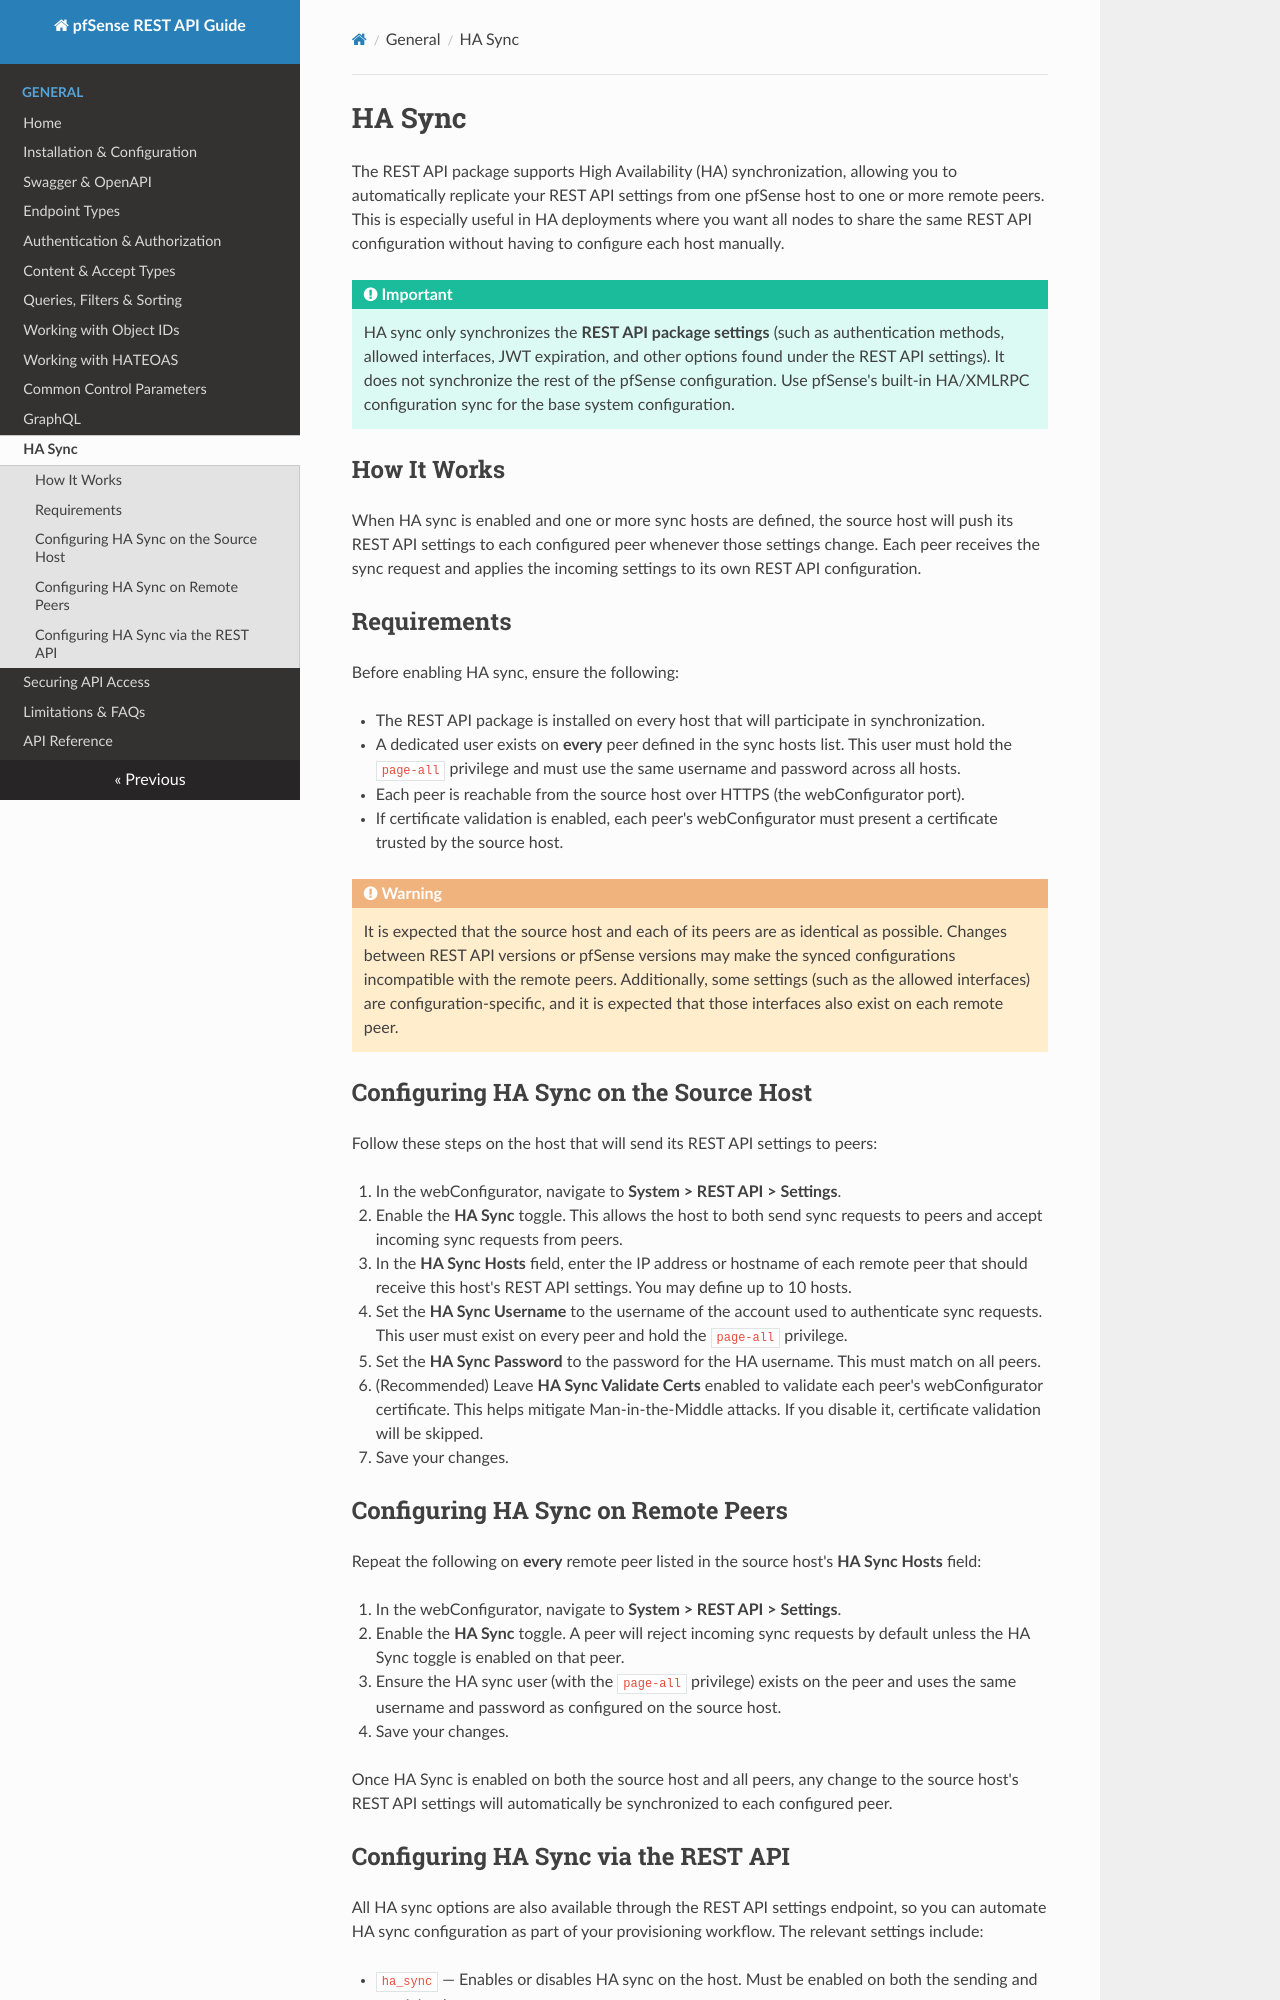

repository: pfrest/pfSense-pkg-RESTAPI · page: HA_SYNC/index.html · generator: mkdocs

# HA Sync

The REST API package supports High Availability (HA) synchronization, allowing you to automatically replicate your
REST API settings from one pfSense host to one or more remote peers. This is especially useful in HA deployments where
you want all nodes to share the same REST API configuration without having to configure each host manually.

!!! Important
    HA sync only synchronizes the **REST API package settings** (such as authentication methods, allowed interfaces,
    JWT expiration, and other options found under the REST API settings). It does not synchronize the rest of the
    pfSense configuration. Use pfSense's built-in HA/XMLRPC configuration sync for the base system configuration.

## How It Works

When HA sync is enabled and one or more sync hosts are defined, the source host will push its REST API settings to each
configured peer whenever those settings change. Each peer receives the sync request and applies the incoming settings
to its own REST API configuration.

## Requirements

Before enabling HA sync, ensure the following:

- The REST API package is installed on every host that will participate in synchronization.
- A dedicated user exists on **every** peer defined in the sync hosts list. This user must hold the `page-all`
  privilege and must use the same username and password across all hosts.
- Each peer is reachable from the source host over HTTPS (the webConfigurator port).
- If certificate validation is enabled, each peer's webConfigurator must present a certificate trusted by the source
  host.

!!! Warning
    It is expected that the source host and each of its peers are as identical as possible. Changes between REST API 
    versions or pfSense versions may make the synced configurations incompatible with the remote peers. Additionally, 
    some settings (such as the allowed interfaces) are configuration-specific, and it is expected that those interfaces 
    also exist on each remote peer.

## Configuring HA Sync on the Source Host

Follow these steps on the host that will send its REST API settings to peers:

1. In the webConfigurator, navigate to **System > REST API > Settings**.
2. Enable the **HA Sync** toggle. This allows the host to both send sync requests to peers and accept incoming sync
   requests from peers.
3. In the **HA Sync Hosts** field, enter the IP address or hostname of each remote peer that should receive this host's
   REST API settings. You may define up to 10 hosts.
4. Set the **HA Sync Username** to the username of the account used to authenticate sync requests. This user must exist on
   every peer and hold the `page-all` privilege.
5. Set the **HA Sync Password** to the password for the HA username. This must match on all peers.
6. (Recommended) Leave **HA Sync Validate Certs** enabled to validate each peer's webConfigurator certificate. This
   helps mitigate Man-in-the-Middle attacks. If you disable it, certificate validation will be skipped.
7. Save your changes.

## Configuring HA Sync on Remote Peers

Repeat the following on **every** remote peer listed in the source host's **HA Sync Hosts** field:

1. In the webConfigurator, navigate to **System > REST API > Settings**.
2. Enable the **HA Sync** toggle. A peer will reject incoming sync requests by default unless the HA Sync toggle is enabled on that
   peer.
3. Ensure the HA sync user (with the `page-all` privilege) exists on the peer and uses the same username and password
   as configured on the source host.
4. Save your changes.

Once HA Sync is enabled on both the source host and all peers, any change to the source host's REST API settings will
automatically be synchronized to each configured peer.
